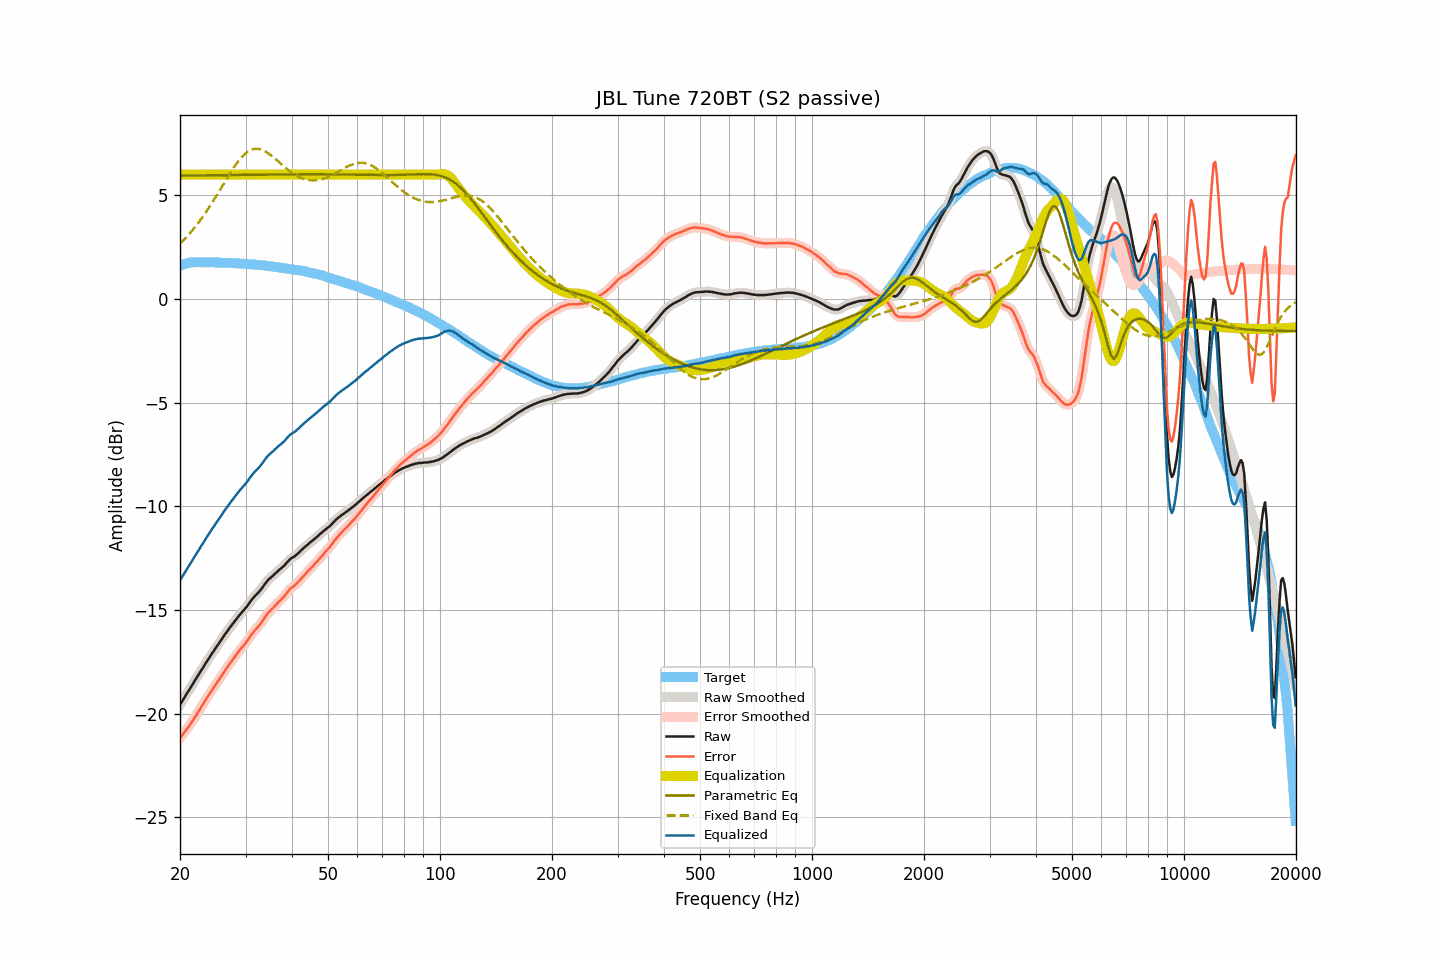

Values plotted in this chart, from the file beside it:
frequency, raw, smoothed, error, error_smoothed, equalization, parametric_eq, fixed_band_eq, equalized_raw, equalized_smoothed, target
20.00, -19.57, -19.58, -21.17, -21.18, 6.00, 5.95, 2.67, -13.57, -13.58, 1.60
20.20, -19.45, -19.45, -21.08, -21.08, 6.00, 5.95, 2.75, -13.45, -13.45, 1.63
20.40, -19.32, -19.32, -20.98, -20.98, 6.00, 5.95, 2.82, -13.32, -13.32, 1.66
20.61, -19.20, -19.20, -20.88, -20.88, 6.00, 5.95, 2.90, -13.20, -13.20, 1.68
20.81, -19.07, -19.07, -20.78, -20.78, 6.00, 5.95, 2.98, -13.07, -13.07, 1.71
21.02, -18.94, -18.95, -20.68, -20.68, 6.00, 5.95, 3.07, -12.94, -12.95, 1.74
21.23, -18.82, -18.82, -20.57, -20.57, 6.00, 5.95, 3.16, -12.82, -12.82, 1.75
21.44, -18.69, -18.70, -20.45, -20.45, 6.00, 5.95, 3.25, -12.69, -12.70, 1.76
21.66, -18.58, -18.57, -20.34, -20.34, 6.00, 5.95, 3.34, -12.58, -12.57, 1.77
21.87, -18.44, -18.44, -20.21, -20.21, 6.00, 5.95, 3.43, -12.44, -12.44, 1.77
22.09, -18.32, -18.32, -20.10, -20.09, 6.00, 5.95, 3.53, -12.32, -12.32, 1.78
22.31, -18.19, -18.19, -19.97, -19.97, 6.00, 5.96, 3.63, -12.19, -12.19, 1.78
22.54, -18.08, -18.07, -19.85, -19.85, 6.00, 5.96, 3.73, -12.08, -12.07, 1.77
22.76, -17.94, -17.95, -19.72, -19.72, 6.00, 5.96, 3.84, -11.94, -11.95, 1.77
22.99, -17.82, -17.82, -19.59, -19.59, 6.00, 5.96, 3.95, -11.82, -11.82, 1.76
23.22, -17.70, -17.70, -19.47, -19.46, 6.00, 5.96, 4.06, -11.70, -11.70, 1.76
23.45, -17.57, -17.58, -19.33, -19.34, 6.00, 5.96, 4.17, -11.57, -11.58, 1.76
23.69, -17.46, -17.45, -19.22, -19.22, 6.00, 5.96, 4.28, -11.46, -11.45, 1.76
23.92, -17.33, -17.33, -19.09, -19.10, 6.00, 5.96, 4.40, -11.33, -11.33, 1.76
24.16, -17.21, -17.21, -18.98, -18.98, 6.00, 5.96, 4.52, -11.21, -11.21, 1.77
24.40, -17.09, -17.10, -18.86, -18.86, 6.00, 5.96, 4.64, -11.09, -11.10, 1.77
24.65, -16.98, -16.98, -18.74, -18.74, 6.00, 5.96, 4.77, -10.98, -10.98, 1.76
24.89, -16.86, -16.87, -18.62, -18.62, 6.00, 5.96, 4.89, -10.86, -10.87, 1.76
25.14, -16.75, -16.75, -18.51, -18.51, 6.00, 5.97, 5.02, -10.75, -10.75, 1.76
25.39, -16.64, -16.64, -18.40, -18.39, 6.00, 5.97, 5.15, -10.64, -10.64, 1.75
25.65, -16.52, -16.53, -18.28, -18.28, 6.00, 5.97, 5.28, -10.52, -10.53, 1.75
25.91, -16.42, -16.41, -18.16, -18.16, 6.00, 5.97, 5.41, -10.42, -10.41, 1.74
26.16, -16.29, -16.30, -18.03, -18.04, 6.00, 5.97, 5.54, -10.29, -10.30, 1.74
26.43, -16.19, -16.18, -17.93, -17.92, 6.00, 5.97, 5.66, -10.19, -10.18, 1.74
26.69, -16.07, -16.07, -17.81, -17.81, 6.00, 5.97, 5.79, -10.07, -10.07, 1.74
26.96, -15.97, -15.96, -17.70, -17.70, 6.00, 5.97, 5.92, -9.97, -9.96, 1.74
27.23, -15.86, -15.86, -17.59, -17.59, 6.00, 5.97, 6.04, -9.86, -9.86, 1.74
27.50, -15.75, -15.75, -17.49, -17.49, 6.00, 5.97, 6.17, -9.75, -9.75, 1.74
27.77, -15.65, -15.65, -17.38, -17.38, 6.00, 5.97, 6.28, -9.65, -9.65, 1.72
28.05, -15.55, -15.55, -17.28, -17.27, 6.00, 5.98, 6.40, -9.55, -9.55, 1.72
28.33, -15.45, -15.45, -17.16, -17.17, 6.00, 5.98, 6.51, -9.45, -9.45, 1.71
28.62, -15.36, -15.35, -17.06, -17.06, 6.00, 5.98, 6.62, -9.36, -9.35, 1.71
28.90, -15.25, -15.26, -16.96, -16.96, 6.00, 5.98, 6.71, -9.25, -9.26, 1.71
29.19, -15.16, -15.16, -16.86, -16.87, 6.00, 5.98, 6.81, -9.16, -9.16, 1.70
29.48, -15.07, -15.07, -16.78, -16.77, 6.00, 5.98, 6.89, -9.07, -9.07, 1.70
29.78, -14.98, -14.99, -16.68, -16.68, 6.00, 5.98, 6.97, -8.98, -8.99, 1.69
30.08, -14.90, -14.89, -16.59, -16.58, 6.00, 5.98, 7.03, -8.90, -8.89, 1.69
30.38, -14.80, -14.79, -16.47, -16.47, 6.00, 5.98, 7.09, -8.80, -8.79, 1.68
30.68, -14.68, -14.68, -16.36, -16.36, 6.00, 5.98, 7.14, -8.68, -8.68, 1.68
30.99, -14.58, -14.58, -16.24, -16.25, 6.00, 5.99, 7.18, -8.58, -8.58, 1.66
31.30, -14.48, -14.48, -16.14, -16.14, 6.00, 5.99, 7.21, -8.48, -8.48, 1.66
31.61, -14.38, -14.38, -16.04, -16.04, 6.00, 5.99, 7.23, -8.38, -8.38, 1.66
31.93, -14.30, -14.30, -15.94, -15.95, 6.00, 5.99, 7.24, -8.30, -8.30, 1.65
32.24, -14.22, -14.22, -15.86, -15.86, 6.00, 5.99, 7.24, -8.22, -8.22, 1.64
32.57, -14.14, -14.14, -15.78, -15.77, 6.00, 5.99, 7.23, -8.14, -8.14, 1.63
32.89, -14.05, -14.05, -15.68, -15.68, 6.00, 5.99, 7.21, -8.05, -8.05, 1.63
33.22, -13.95, -13.95, -15.57, -15.57, 6.00, 5.99, 7.19, -7.95, -7.95, 1.62
33.55, -13.84, -13.84, -15.46, -15.46, 6.00, 5.99, 7.15, -7.84, -7.84, 1.61
33.89, -13.73, -13.74, -15.34, -15.34, 6.00, 5.99, 7.11, -7.73, -7.74, 1.60
34.23, -13.63, -13.64, -15.23, -15.23, 6.00, 5.99, 7.07, -7.63, -7.64, 1.60
34.57, -13.54, -13.55, -15.13, -15.13, 6.00, 6.00, 7.02, -7.54, -7.55, 1.59
34.92, -13.47, -13.47, -15.05, -15.05, 6.00, 6.00, 6.96, -7.47, -7.47, 1.57
35.27, -13.40, -13.41, -14.97, -14.97, 6.00, 6.00, 6.90, -7.40, -7.41, 1.57
35.62, -13.34, -13.34, -14.90, -14.89, 6.00, 6.00, 6.84, -7.34, -7.34, 1.56
35.97, -13.26, -13.27, -14.81, -14.81, 6.00, 6.00, 6.77, -7.26, -7.27, 1.54
... 635 more rows
